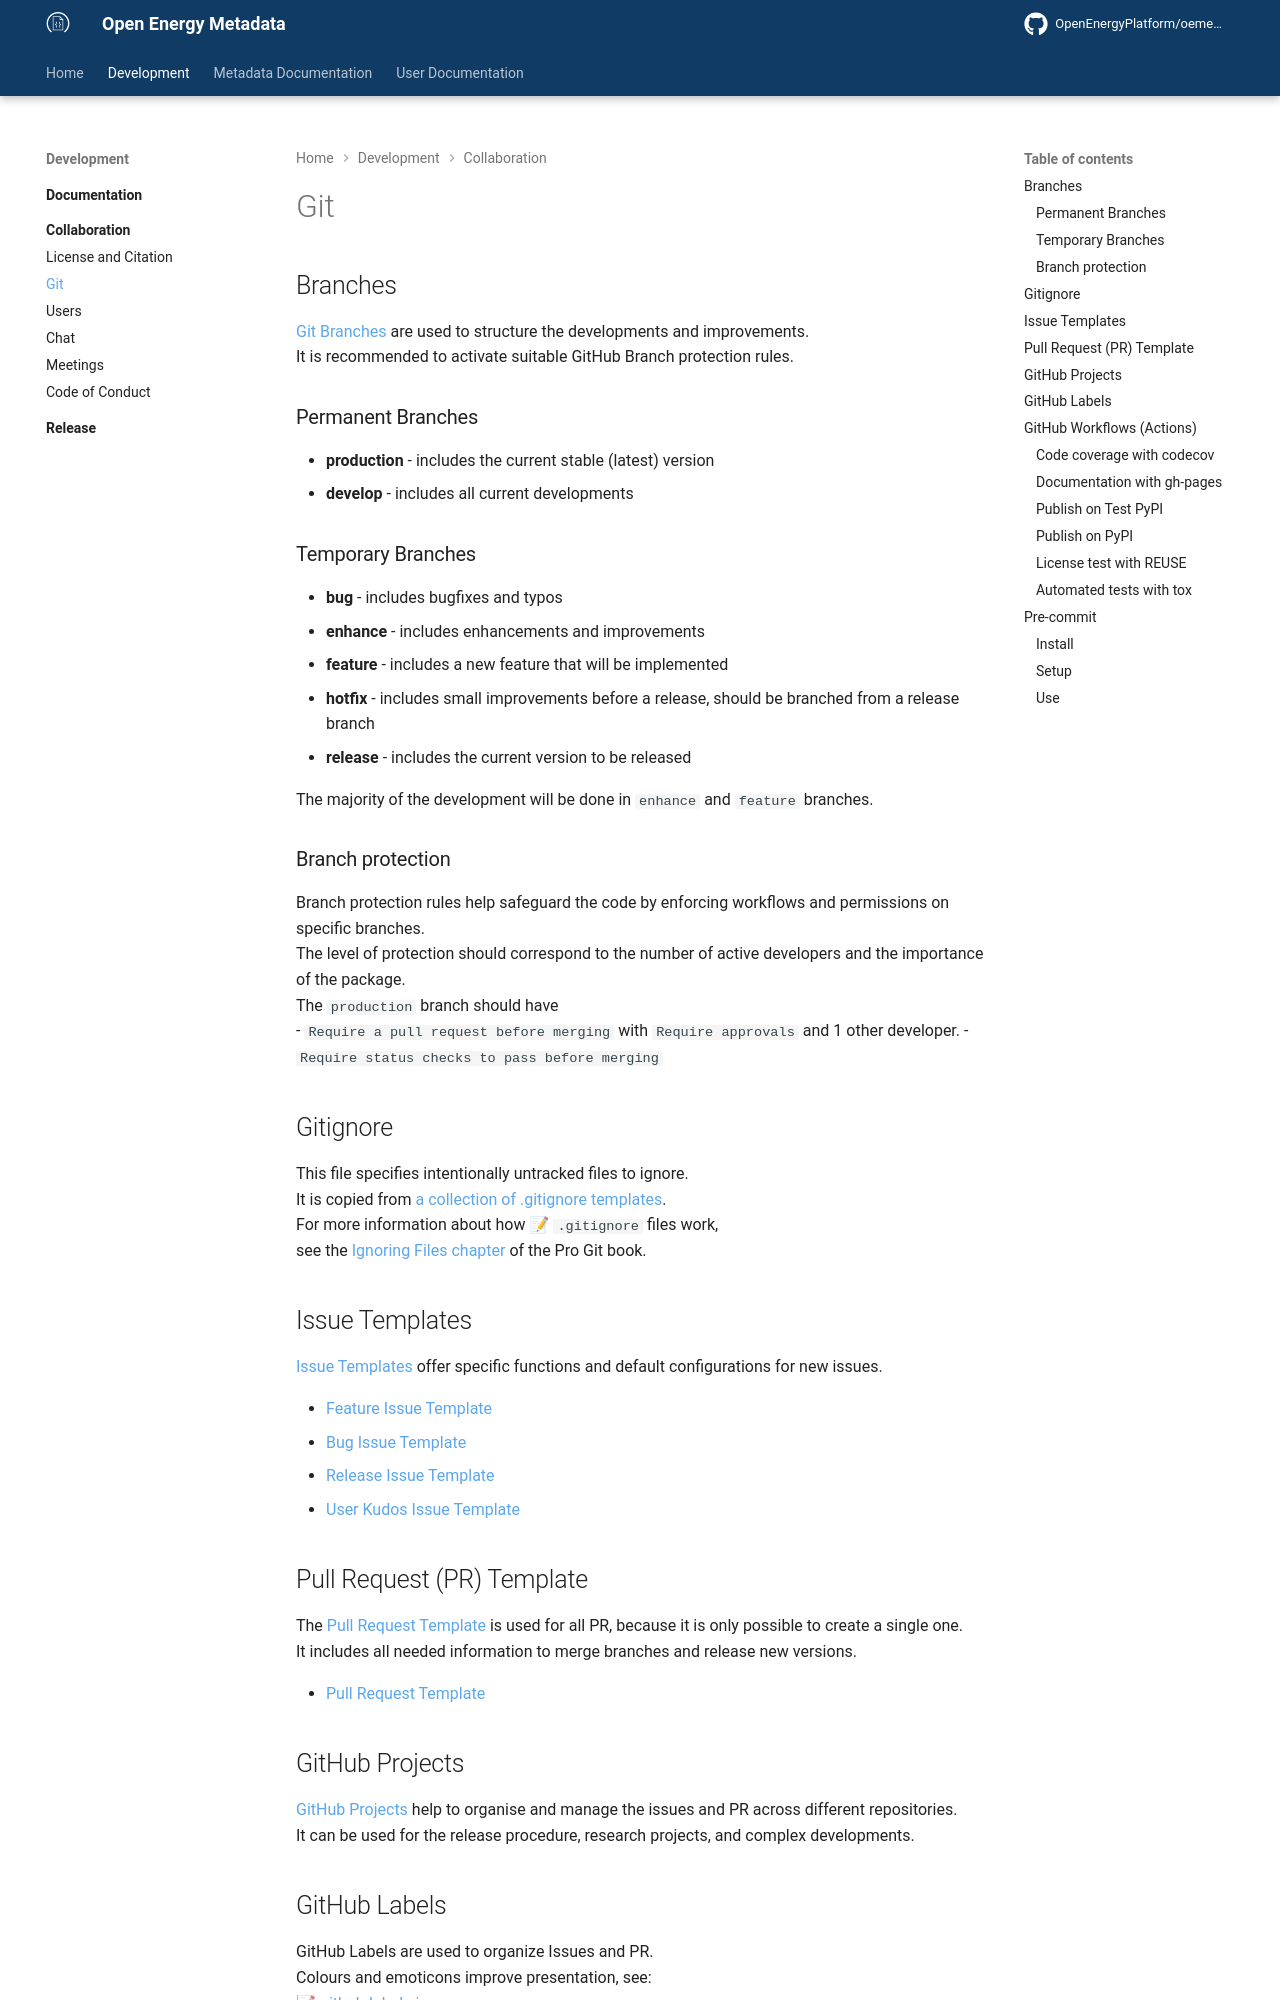

repository: OpenEnergyPlatform/oemetadata · page: develop/development/collaboration/git/index.html · generator: mkdocs

# Git

## Branches

[Git Branches](https://docs.github.com/en/pull-requests/collaborating-with-pull-requests/proposing-changes-to-your-work-with-pull-requests/about-branches)
are used to structure the developments and improvements. <br>
It is recommended to activate suitable GitHub Branch protection rules.

### Permanent Branches

- **production** - includes the current stable (latest) version
- **develop** - includes all current developments

### Temporary Branches

- **bug** - includes bugfixes and typos
- **enhance** - includes enhancements and improvements
- **feature** - includes a new feature that will be implemented
- **hotfix** - includes small improvements before a release, should be branched from a release branch
- **release** - includes the current version to be released

The majority of the development will be done in `enhance` and `feature` branches.

### Branch protection

Branch protection rules help safeguard the code by enforcing workflows and permissions on specific branches. <br>
The level of protection should correspond to the number of active developers and the importance of the package. <br>
The `production` branch should have <br>
- `Require a pull request before merging` with `Require approvals` and 1 other developer.
- `Require status checks to pass before merging`

## Gitignore

This file specifies intentionally untracked files to ignore. <br>
It is copied from [a collection of .gitignore templates](https://github.com/github/gitignore). <br>
For more information about how 📝 `.gitignore` files work, <br>
see the [Ignoring Files chapter](https://git-scm.com/book/en/v2/Git-Basics-Recording-Changes-to-the-Repository#_ignoring) of the Pro Git book.

## Issue Templates

[Issue Templates](https://docs.github.com/en/communities/using-templates-to-encourage-useful-issues-and-pull-requests/configuring-issue-templates-for-your-repository)
offer specific functions and default configurations for new issues.

- [Feature Issue Template](https://github.com/OpenEnergyPlatform/oemetadata/blob/production/.github/ISSUE_TEMPLATE/issue_template_feature.md)
- [Bug Issue Template](https://github.com/OpenEnergyPlatform/oemetadata/blob/production/.github/ISSUE_TEMPLATE/issue_template_bug.md)
- [Release Issue Template](https://github.com/OpenEnergyPlatform/oemetadata/blob/production/.github/ISSUE_TEMPLATE/issue_template_release.md)
- [User Kudos Issue Template](https://github.com/OpenEnergyPlatform/oemetadata/blob/production/.github/ISSUE_TEMPLATE/issue_template_user_kudos.md)

## Pull Request (PR) Template

The [Pull Request Template](https://docs.github.com/en/communities/using-templates-to-encourage-useful-issues-and-pull-requests/creating-a-pull-request-template-for-your-repository)
is used for all PR, because it is only possible to create a single one. <br>
It includes all needed information to merge branches and release new versions. <br>

- [Pull Request Template](https://github.com/OpenEnergyPlatform/oemetadata/blob/production/.github/pull_request_template.md)
